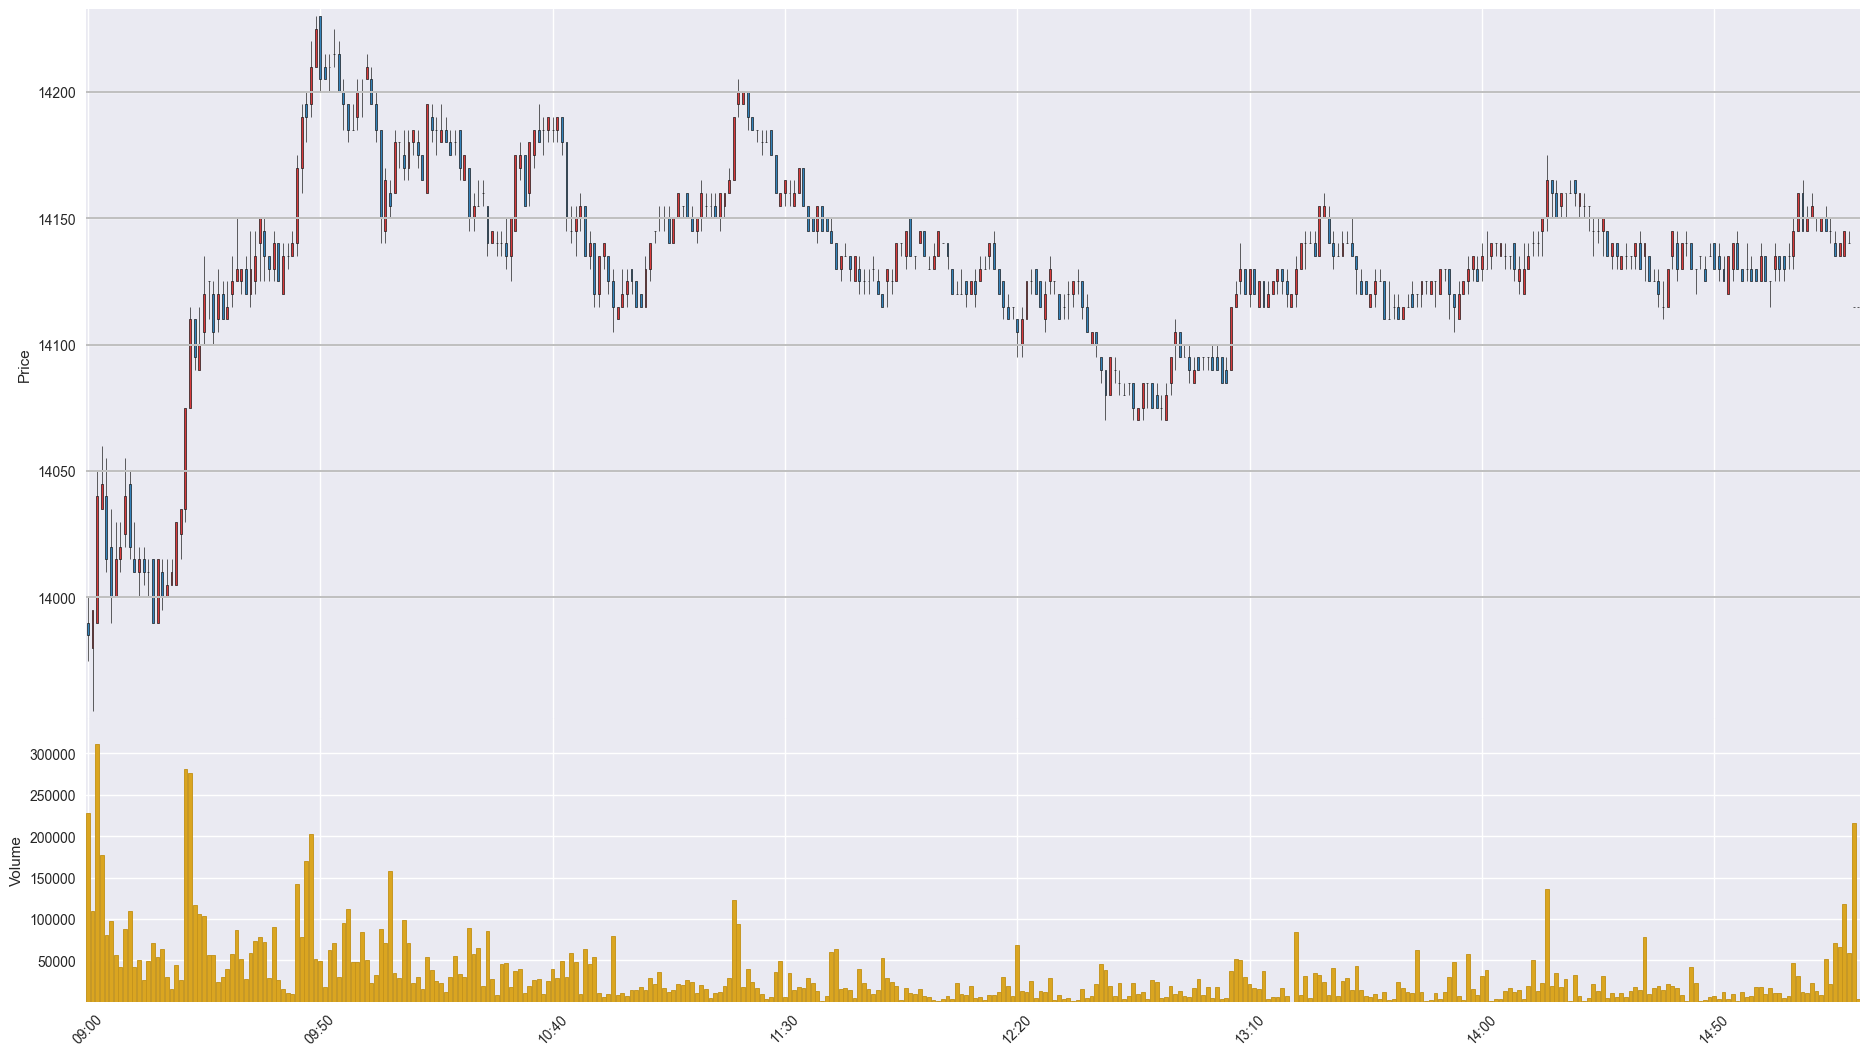

Values plotted in this chart, from the file beside it:
Time, Open, High, Low, Close, Volume
202001070900, 13990, 14000, 13975, 13985, 228020
202001070901, 13980, 13995, 13955, 13995, 109779
202001070902, 13990, 14050, 13990, 14040, 311490
202001070903, 14035, 14060, 14035, 14045, 177736
202001070904, 14040, 14055, 14010, 14015, 80641
202001070905, 14020, 14035, 13990, 14000, 97318
202001070906, 14000, 14030, 14000, 14015, 56526
202001070907, 14015, 14030, 14010, 14020, 41937
202001070908, 14025, 14055, 14020, 14040, 87567
202001070909, 14045, 14050, 14015, 14020, 110139
202001070910, 14015, 14030, 14010, 14010, 41742
202001070911, 14010, 14020, 14000, 14015, 49836
202001070912, 14015, 14020, 14005, 14010, 26089
202001070913, 14010, 14015, 14000, 14010, 49187
202001070914, 14015, 14015, 13990, 13990, 70945
202001070915, 13990, 14015, 13990, 14015, 54398
202001070916, 14010, 14015, 13995, 14000, 63999
202001070917, 14000, 14015, 14000, 14005, 30218
202001070918, 14005, 14015, 14005, 14010, 15654
202001070919, 14005, 14030, 14005, 14030, 44334
202001070920, 14025, 14035, 14015, 14035, 26807
202001070921, 14035, 14075, 14030, 14075, 281551
202001070922, 14075, 14115, 14075, 14110, 276397
202001070923, 14110, 14110, 14090, 14095, 116978
202001070924, 14090, 14115, 14090, 14100, 106197
202001070925, 14105, 14135, 14100, 14120, 103375
202001070926, 14125, 14125, 14110, 14125, 56263
202001070927, 14120, 14125, 14100, 14105, 56571
202001070928, 14110, 14130, 14105, 14120, 23625
202001070929, 14120, 14125, 14110, 14110, 30415
202001070930, 14110, 14125, 14110, 14115, 39729
202001070931, 14120, 14135, 14115, 14125, 57741
202001070932, 14125, 14150, 14125, 14130, 86903
202001070933, 14125, 14130, 14120, 14130, 51749
202001070934, 14130, 14135, 14120, 14120, 27671
202001070935, 14120, 14145, 14115, 14130, 58479
202001070936, 14125, 14145, 14120, 14135, 73825
202001070937, 14140, 14150, 14125, 14150, 78463
202001070938, 14145, 14150, 14125, 14135, 71640
202001070939, 14135, 14135, 14125, 14130, 28829
202001070940, 14130, 14145, 14125, 14140, 89817
202001070941, 14140, 14140, 14125, 14125, 25987
202001070942, 14120, 14140, 14120, 14135, 15838
202001070943, 14135, 14140, 14130, 14135, 10904
202001070944, 14135, 14145, 14135, 14140, 9039
202001070945, 14140, 14175, 14135, 14170, 142631
202001070946, 14170, 14195, 14160, 14190, 78437
202001070947, 14195, 14200, 14180, 14190, 170177
202001070948, 14195, 14220, 14190, 14210, 203045
202001070949, 14210, 14230, 14210, 14225, 51395
202001070950, 14230, 14230, 14200, 14205, 49446
202001070951, 14210, 14215, 14205, 14205, 17926
202001070952, 14210, 14215, 14200, 14210, 62220
202001070953, 14215, 14225, 14210, 14215, 71154
202001070954, 14215, 14220, 14200, 14200, 29448
202001070955, 14200, 14205, 14185, 14195, 95358
202001070956, 14195, 14195, 14180, 14185, 112310
202001070957, 14185, 14195, 14185, 14185, 48422
202001070958, 14190, 14205, 14185, 14200, 47573
202001070959, 14200, 14205, 14190, 14200, 84000
... 322 more rows
